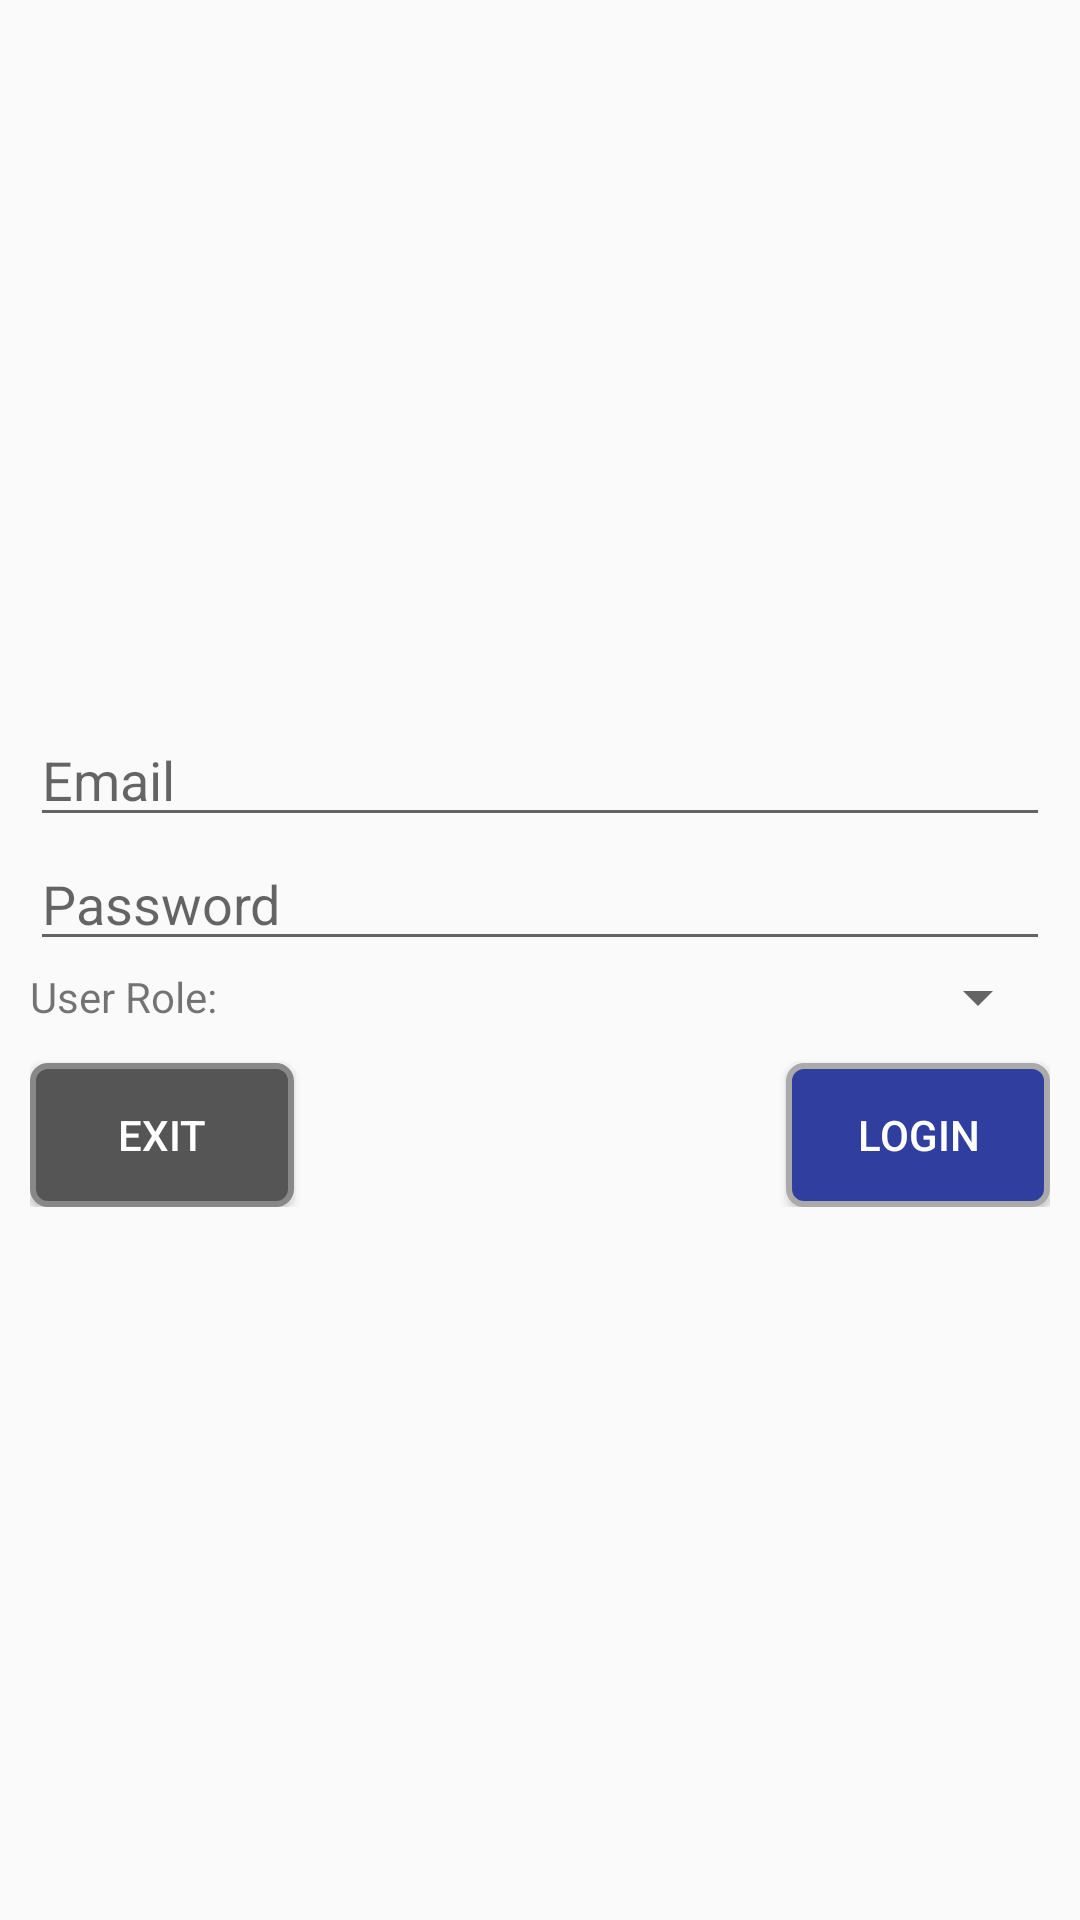

The Android layout XML behind this screen, and the referenced resources:
<!-- AndroidManifest.xml: application theme AppTheme -->
<!-- res/layout/activity_login.xml -->
<?xml version="1.0" encoding="utf-8"?>
<ScrollView xmlns:android="http://schemas.android.com/apk/res/android"
    xmlns:app="http://schemas.android.com/apk/res-auto"
    android:layout_width="match_parent"
    android:layout_height="match_parent">

    <android.support.constraint.ConstraintLayout
        android:layout_width="match_parent"
        android:layout_height="wrap_content"
        android:layout_gravity="center"
        android:layout_margin="10dp">

        <EditText
            android:id="@+id/field_email"
            android:layout_width="match_parent"
            android:layout_height="wrap_content"
            android:hint="Email"
            android:inputType="textEmailAddress"
            app:layout_constraintRight_toRightOf="parent"
            app:layout_constraintTop_toTopOf="parent" />

        <EditText
            android:id="@+id/field_password"
            android:layout_width="match_parent"
            android:layout_height="wrap_content"
            android:hint="Password"
            android:inputType="textPassword"
            app:layout_constraintRight_toRightOf="parent"
            app:layout_constraintTop_toBottomOf="@id/field_email" />

        <LinearLayout
            android:id="@+id/layout_roles"
            android:layout_width="match_parent"
            android:layout_height="wrap_content"
            android:gravity="center"
            android:orientation="horizontal"
            android:paddingBottom="10dp"
            app:layout_constraintTop_toBottomOf="@id/field_password">

            <TextView
                android:layout_width="wrap_content"
                android:layout_height="wrap_content"
                android:text="User Role: " />

            <Spinner
                android:id="@+id/spinner_roles"
                android:layout_width="match_parent"
                android:layout_height="wrap_content" />
        </LinearLayout>

        <Button
            android:id="@+id/button_exit_login"
            android:layout_width="wrap_content"
            android:layout_height="wrap_content"
            android:background="@drawable/button_normal"
            android:text="Exit"
            android:textColor="@color/colorWhite"
            app:layout_constraintLeft_toLeftOf="parent"
            app:layout_constraintTop_toBottomOf="@id/layout_roles" />

        <Button
            android:id="@+id/button_login"
            android:layout_width="wrap_content"
            android:layout_height="wrap_content"
            android:background="@drawable/button_primary"
            android:text="Login"
            android:textColor="@color/colorWhite"
            app:layout_constraintRight_toRightOf="parent"
            app:layout_constraintTop_toBottomOf="@id/layout_roles" />

        <ProgressBar
            android:id="@+id/progress_bar"
            android:layout_width="wrap_content"
            android:layout_height="wrap_content"
            android:indeterminate="true"
            android:visibility="gone"
            app:layout_constraintEnd_toStartOf="@id/button_login"
            app:layout_constraintStart_toEndOf="@id/button_exit_login"
            app:layout_constraintTop_toBottomOf="@id/layout_roles" />
    </android.support.constraint.ConstraintLayout>
</ScrollView>
<!-- resources referenced by this layout -->
<resources>
  <color name="colorWhite">#fff</color>
  <!-- drawable button_normal (drawable) -->
  <?xml version="1.0" encoding="utf-8"?>
  <selector xmlns:android="http://schemas.android.com/apk/res/android">
      <item android:drawable="@drawable/btn_primary_light" android:state_pressed="true" />
      <item android:drawable="@drawable/btn_normal_light" android:state_pressed="true" />
      <item android:drawable="@drawable/btn_normal_dark" />
  </selector>
  <!-- drawable button_primary (drawable) -->
  <?xml version="1.0" encoding="utf-8"?>
  <selector xmlns:android="http://schemas.android.com/apk/res/android">
      <item android:drawable="@color/colorGrayLight" android:state_enabled="false" />
      <item android:drawable="@drawable/btn_primary_light" android:state_pressed="true" />
      <item android:drawable="@drawable/btn_primary_dark" />
  </selector>
  <style name="AppTheme" parent="Theme.AppCompat.Light.DarkActionBar">
          
          <item name="colorPrimary">@color/colorPrimary</item>
          <item name="colorPrimaryDark">@color/colorPrimaryDark</item>
          <item name="colorAccent">@color/colorAccent</item>
      </style>
  <!-- drawable btn_primary_light (drawable) -->
  <?xml version="1.0" encoding="utf-8"?>
  <shape xmlns:android="http://schemas.android.com/apk/res/android"
      android:shape="rectangle">
      <corners android:radius="5sp" />
      <solid android:color="@color/colorPrimaryLight" />
      <stroke
          android:width="2sp"
          android:color="@color/colorGrayLight" />
  </shape>
  <!-- drawable btn_normal_light (drawable) -->
  <?xml version="1.0" encoding="utf-8"?>
  <shape xmlns:android="http://schemas.android.com/apk/res/android"
      android:shape="rectangle">
      <corners android:radius="5sp" />
      <solid android:color="@color/colorGrayLight" />
      <stroke
          android:width="2sp"
          android:color="@color/colorGray" />
  </shape>
  <!-- drawable btn_normal_dark (drawable) -->
  <?xml version="1.0" encoding="utf-8"?>
  <shape xmlns:android="http://schemas.android.com/apk/res/android"
      android:shape="rectangle">
      <corners android:radius="5sp" />
      <solid android:color="@color/colorGrayDark" />
      <stroke
          android:width="2sp"
          android:color="@color/colorGray" />
  </shape>
  <color name="colorGrayLight">#aaa</color>
  <!-- drawable btn_primary_dark (drawable) -->
  <?xml version="1.0" encoding="utf-8"?>
  <shape xmlns:android="http://schemas.android.com/apk/res/android"
      android:shape="rectangle">
      <corners android:radius="5sp" />
      <solid android:color="@color/colorPrimaryDark" />
      <stroke
          android:width="2sp"
          android:color="@color/colorGrayLight" />
  </shape>
  <color name="colorPrimary">#3F51B5</color>
  <color name="colorPrimaryDark">#303F9F</color>
  <color name="colorAccent">#FF4081</color>
  <color name="colorPrimaryLight">#5963a1</color>
  <color name="colorGray">#888</color>
  <color name="colorGrayDark">#555</color>
</resources>
